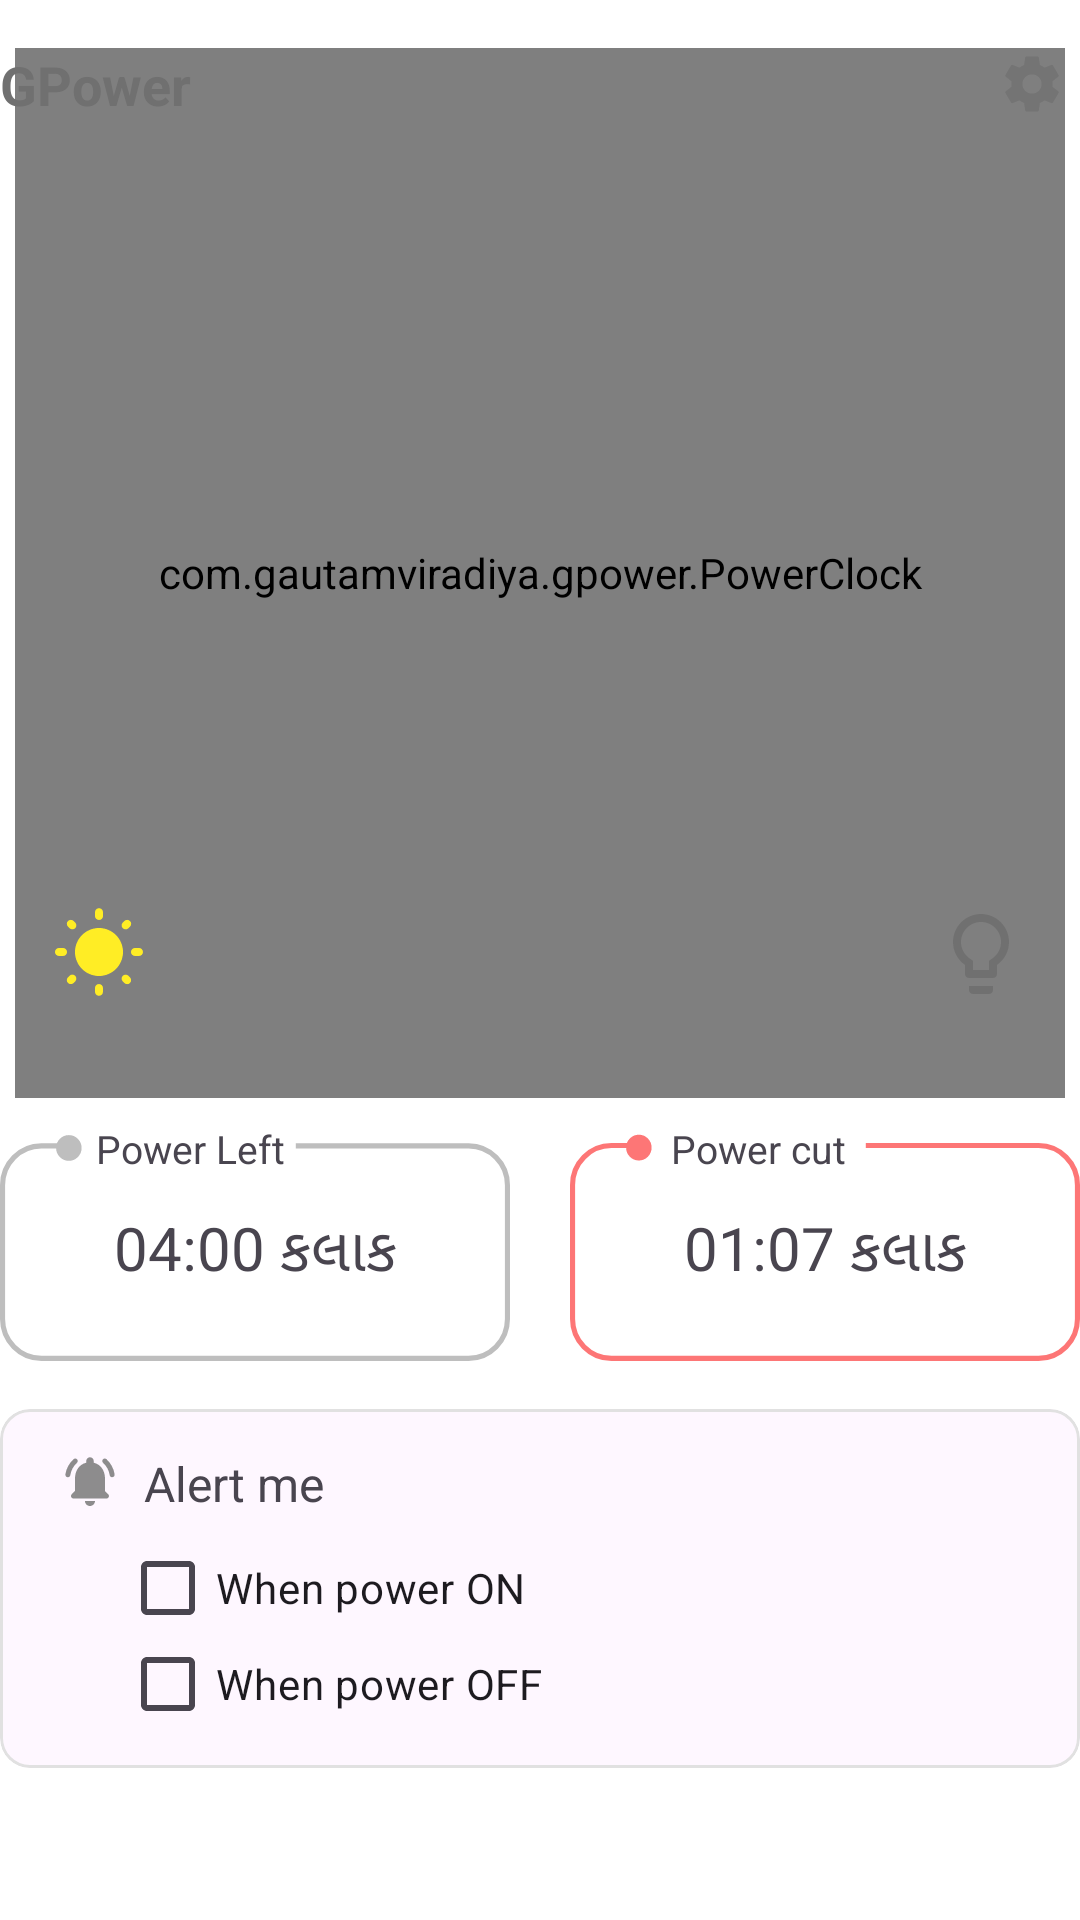

Reconstruct the res/layout file that produces this screen, plus the resources it refers to.
<!-- AndroidManifest.xml: application theme Theme.GPower -->
<!-- res/layout/activity_main.xml -->
<?xml version="1.0" encoding="utf-8"?>
<androidx.constraintlayout.widget.ConstraintLayout xmlns:android="http://schemas.android.com/apk/res/android"
    xmlns:app="http://schemas.android.com/apk/res-auto"
    xmlns:tools="http://schemas.android.com/tools"
    android:layout_width="match_parent"
    android:layout_height="match_parent"
    android:layout_marginStart="16dp"
    android:layout_marginEnd="16dp"
    android:layout_marginBottom="10dp"
    android:background="@android:color/white">

    <com.example.gpower.PowerClock
        android:id="@+id/power_clock"
        android:layout_marginTop="16dp"
        android:layout_width="350dp"
        android:layout_height="350dp"
        android:background="@drawable/ic_clock"
        app:layout_constraintEnd_toEndOf="parent"
        app:layout_constraintStart_toStartOf="parent"
        app:layout_constraintTop_toTopOf="parent" />

    <TextView
        android:id="@+id/textView3"
        android:layout_width="wrap_content"
        android:layout_height="wrap_content"
        android:layout_marginTop="16dp"
        android:text="@string/app_name"
        android:textColor="#707070"
        android:textSize="18sp"
        android:textStyle="bold"
        app:layout_constraintStart_toStartOf="parent"
        app:layout_constraintTop_toTopOf="parent" />

    <ImageView
        android:id="@+id/settings"
        android:layout_width="32dp"
        android:layout_height="32dp"
        android:layout_marginTop="12dp"
        android:background="@drawable/ripple_settings"
        android:padding="5dp"
        android:src="@drawable/ic_settings"
        app:layout_constraintEnd_toEndOf="parent"
        app:layout_constraintTop_toTopOf="parent" />

    <ImageView
        android:id="@+id/lamp"
        android:layout_width="32dp"
        android:layout_height="32dp"
        android:layout_marginEnd="12dp"
        android:layout_marginBottom="32dp"
        android:contentDescription="@string/power_status"
        android:src="@drawable/ic_lamp_off"
        app:layout_constraintBottom_toBottomOf="@+id/power_clock"
        app:layout_constraintEnd_toEndOf="@+id/power_clock" />

    <ImageView
        android:id="@+id/day_night"
        android:layout_width="32dp"
        android:layout_height="32dp"
        android:layout_marginStart="12dp"
        android:layout_marginBottom="32dp"
        android:contentDescription="@string/day_or_night"
        android:src="@drawable/ic_day"
        app:layout_constraintBottom_toBottomOf="@+id/power_clock"
        app:layout_constraintStart_toStartOf="@+id/power_clock" />

    <TextView
        android:id="@+id/remaining_power"
        android:layout_width="0dp"
        android:layout_height="wrap_content"
        android:layout_marginTop="8dp"
        android:background="@drawable/ic_remaining_power"
        android:gravity="center"
        android:paddingTop="28dp"
        android:paddingBottom="24dp"
        android:text="04:00 કલાક"
        android:textSize="20sp"
        app:layout_constraintEnd_toStartOf="@+id/cut_power"
        app:layout_constraintHorizontal_bias="0.5"
        app:layout_constraintHorizontal_chainStyle="spread"
        app:layout_constraintStart_toStartOf="parent"
        app:layout_constraintTop_toBottomOf="@+id/power_clock" />

    <TextView
        android:layout_width="wrap_content"
        android:layout_height="wrap_content"
        android:text="@string/remaining_power"
        android:textSize="13sp"
        app:layout_constraintEnd_toEndOf="@+id/remaining_power"
        app:layout_constraintHorizontal_bias="0.30"
        app:layout_constraintStart_toStartOf="@+id/remaining_power"
        app:layout_constraintTop_toTopOf="@+id/remaining_power" />

    <TextView
        android:id="@+id/cut_power"
        android:layout_width="0dp"
        android:layout_height="wrap_content"
        android:layout_marginStart="20dp"
        android:background="@drawable/ic_cut_power"
        android:gravity="center"
        android:paddingTop="28dp"
        android:paddingBottom="24dp"
        android:text="01:07 કલાક"
        android:textSize="20sp"
        app:layout_constraintBottom_toBottomOf="@+id/remaining_power"
        app:layout_constraintEnd_toEndOf="parent"
        app:layout_constraintStart_toEndOf="@+id/remaining_power"
        app:layout_constraintTop_toTopOf="@+id/remaining_power" />

    <TextView
        android:layout_width="wrap_content"
        android:layout_height="wrap_content"
        android:text="@string/cut_power"
        android:textSize="13sp"
        app:layout_constraintEnd_toEndOf="@+id/cut_power"
        app:layout_constraintHorizontal_bias="0.30"
        app:layout_constraintStart_toStartOf="@+id/cut_power"
        app:layout_constraintTop_toTopOf="@+id/cut_power" />

    <com.google.android.material.card.MaterialCardView
        android:id="@+id/alertcard"
        android:layout_width="0dp"
        android:layout_height="wrap_content"
        app:cardCornerRadius="10dp"
        app:cardElevation="0dp"
        android:layout_marginTop="16dp"
        app:layout_constraintEnd_toEndOf="@+id/cut_power"
        app:layout_constraintHorizontal_bias="1.0"
        app:layout_constraintStart_toStartOf="@+id/remaining_power"
        app:layout_constraintTop_toBottomOf="@+id/remaining_power"
        app:strokeColor="#E1E1E1"
        app:strokeWidth="1dp">

        <LinearLayout
            android:layout_width="wrap_content"
            android:layout_height="wrap_content"
            android:layout_marginStart="20dp"
            android:layout_marginBottom="12dp"
            android:orientation="vertical">

            <LinearLayout
                android:layout_width="wrap_content"
                android:layout_height="wrap_content"
                android:layout_marginTop="14dp"
                android:orientation="horizontal">

                <ImageView
                    android:layout_width="wrap_content"
                    android:layout_height="wrap_content"
                    android:src="@drawable/ic_notification" />

                <TextView
                    android:layout_width="wrap_content"
                    android:layout_height="wrap_content"
                    android:layout_marginStart="8dp"
                    android:text="@string/alert_me"
                    android:textSize="16sp" />
            </LinearLayout>

            <CheckBox
                android:id="@+id/check_box_power_on"
                android:layout_width="wrap_content"
                android:layout_height="wrap_content"
                android:layout_marginStart="20dp"
                android:layout_marginTop="8dp"
                android:minWidth="0dp"
                android:minHeight="0dp"
                android:text="@string/when_power_on" />

            <CheckBox
                android:id="@+id/check_box_power_off"
                android:layout_width="wrap_content"
                android:layout_height="wrap_content"
                android:layout_marginStart="20dp"
                android:minWidth="0dp"
                android:minHeight="0dp"
                android:text="@string/when_power_off" />
        </LinearLayout>

    </com.google.android.material.card.MaterialCardView>












</androidx.constraintlayout.widget.ConstraintLayout>
<!-- resources referenced by this layout -->
<resources>
  <!-- drawable ic_cut_power (drawable) -->
  <vector xmlns:android="http://schemas.android.com/apk/res/android"
      android:width="100dp"
      android:height="46.31dp"
      android:viewportWidth="100"
      android:viewportHeight="46.31">
    <path
        android:strokeWidth="1"
        android:pathData="M8.13,4.56L91.87,4.56A7.63,7.63 0,0 1,99.5 12.19L99.5,38.18A7.63,7.63 0,0 1,91.87 45.81L8.13,45.81A7.63,7.63 0,0 1,0.5 38.18L0.5,12.19A7.63,7.63 0,0 1,8.13 4.56z"
        android:fillColor="#00000000"
        android:strokeColor="#fd7676"/>
    <path
        android:pathData="M14,0h44v9.5h-44z"
        android:fillColor="#FFFFFF"/>
    <path
        android:pathData="M13.5,4.96m-2.5,0a2.5,2.5 0,1 1,5 0a2.5,2.5 0,1 1,-5 0"
        android:fillColor="#fd7676"/>
  
  </vector>
  <!-- drawable ic_lamp_off (drawable) -->
  <vector xmlns:android="http://schemas.android.com/apk/res/android"
      android:width="24dp"
      android:height="24dp"
      android:tint="#707070"
      android:viewportWidth="24"
      android:viewportHeight="24">
      <path
          android:fillColor="@android:color/white"
          android:pathData="M9,21c0,0.55 0.45,1 1,1h4c0.55,0 1,-0.45 1,-1v-1L9,20v1zM12,2C8.14,2 5,5.14 5,9c0,2.38 1.19,4.47 3,5.74L8,17c0,0.55 0.45,1 1,1h6c0.55,0 1,-0.45 1,-1v-2.26c1.81,-1.27 3,-3.36 3,-5.74 0,-3.86 -3.14,-7 -7,-7zM14.85,13.1l-0.85,0.6L14,16h-4v-2.3l-0.85,-0.6C7.8,12.16 7,10.63 7,9c0,-2.76 2.24,-5 5,-5s5,2.24 5,5c0,1.63 -0.8,3.16 -2.15,4.1z" />
  </vector>
  <!-- drawable ic_remaining_power (drawable) -->
  <vector xmlns:android="http://schemas.android.com/apk/res/android"
      android:width="100dp"
      android:height="46.39dp"
      android:viewportWidth="100"
      android:viewportHeight="46.39">
      <path
          android:fillColor="#00000000"
          android:pathData="M8.13,4.64L91.87,4.64A7.63,7.63 0,0 1,99.5 12.27L99.5,38.26A7.63,7.63 0,0 1,91.87 45.89L8.13,45.89A7.63,7.63 0,0 1,0.5 38.26L0.5,12.27A7.63,7.63 0,0 1,8.13 4.64z"
          android:strokeWidth="1"
          android:strokeColor="#bebebe" />
      <path
          android:fillColor="#fff"
          android:pathData="M14,0h44v9.5h-44z" />
      <path
          android:fillColor="#bebebe"
          android:pathData="M13.5,5.04m-2.5,0a2.5,2.5 0,1 1,5 0a2.5,2.5 0,1 1,-5 0" />
  
  </vector>
  <!-- drawable ripple_settings (drawable) -->
  <?xml version="1.0" encoding="utf-8"?>
  <ripple xmlns:android="http://schemas.android.com/apk/res/android"
      android:color="#0085FF">
      <item android:id="@android:id/mask">
          <shape android:shape="rectangle">
              <corners android:radius="6dp"/>
              <stroke android:width="1dp" android:color="#0085FF"/>
              <solid android:color="#1A0085FF" />
          </shape>
      </item>
  </ripple>
  <string name="alert_me">Alert me</string>
  <string name="app_name">GPower</string>
  <string name="cut_power">Power cut</string>
  <string name="day_or_night">day or night</string>
  <string name="power_status">Power Status</string>
  <string name="remaining_power">Power Left</string>
  <string name="when_power_off">When power OFF</string>
  <string name="when_power_on">When power ON</string>
  <style name="Theme.GPower" parent="Base.Theme.GPower" />
  <style name="Base.Theme.GPower" parent="Theme.Material3.DayNight.NoActionBar">
          <item name="colorPrimary">#0085FF</item>
          <item name="android:statusBarColor">@color/primary_dark</item>
          <item name="colorAccent">#39A0FF</item>
          <item name="android:forceDarkAllowed" tools:targetApi="q">false</item>
      </style>
  <color name="primary_dark">#A1A1A1</color>
</resources>
